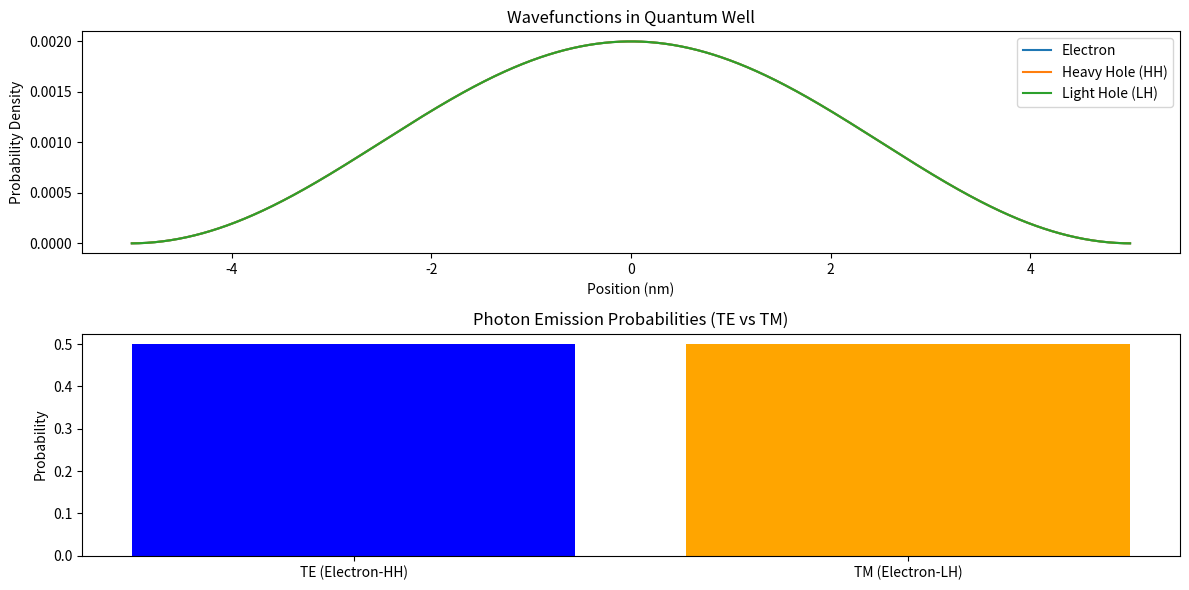

Reproduce this figure in Python.
import numpy as np
import matplotlib.pyplot as plt
from scipy.linalg import eigh

# Constants
hbar = 1.0545718e-34  # Planck constant (J·s)
m0 = 9.10938356e-31   # Electron mass (kg)
eV_to_J = 1.60218e-19 # Conversion factor (eV to Joules)

# Material parameters for the quantum well
me = 0.067 * m0       # Effective mass of electron
mh_hh = 0.45 * m0     # Effective mass of heavy hole
mh_lh = 0.09 * m0     # Effective mass of light hole
Eg = 1.4 * eV_to_J    # Bandgap energy (e.g., GaAs)

# Strain-induced splitting
strain_split = 0.02 * eV_to_J  # Valence band splitting due to strain

# Quantum well parameters
well_width = 10e-9    # Well width (10 nm)
well_depth_CB = 0.3 * eV_to_J  # Conduction band offset
well_depth_VB = 0.2 * eV_to_J  # Valence band offset
mesh_points = 1000    # Spatial discretization

# Spatial grid
z = np.linspace(-well_width / 2, well_width / 2, mesh_points)
dz = z[1] - z[0]

# Define potential profiles for CB, HH, and LH
V_CB = np.zeros(mesh_points)
V_VB_hh = np.zeros(mesh_points)
V_VB_lh = np.zeros(mesh_points)

V_CB[np.abs(z) > well_width / 2] = well_depth_CB
V_VB_hh[np.abs(z) > well_width / 2] = well_depth_VB - strain_split / 2
V_VB_lh[np.abs(z) > well_width / 2] = well_depth_VB + strain_split / 2

# Hamiltonian function
def hamiltonian(m_eff, V):
    H = np.zeros((mesh_points, mesh_points))
    for i in range(mesh_points):
        if i > 0:
            H[i, i-1] = -hbar**2 / (2 * m_eff * dz**2)
        if i < mesh_points - 1:
            H[i, i+1] = -hbar**2 / (2 * m_eff * dz**2)
        H[i, i] = 2 * hbar**2 / (2 * m_eff * dz**2) + V[i]
    return H

# Solve the Schrödinger equation
H_e = hamiltonian(me, V_CB)
H_hh = hamiltonian(mh_hh, V_VB_hh)
H_lh = hamiltonian(mh_lh, V_VB_lh)

E_e, psi_e = eigh(H_e)
E_hh, psi_hh = eigh(H_hh)
E_lh, psi_lh = eigh(H_lh)

# Calculate transition probabilities
TE_prob = np.sum(np.abs(psi_e[:, 0] * psi_hh[:, 0])**2)  # Electron-HH
TM_prob = np.sum(np.abs(psi_e[:, 0] * psi_lh[:, 0])**2)  # Electron-LH

# Normalize probabilities
total_prob = TE_prob + TM_prob
TE_prob /= total_prob
TM_prob /= total_prob

# Plot results
plt.figure(figsize=(12, 6))

# Plot wavefunctions
plt.subplot(2, 1, 1)
plt.plot(z * 1e9, psi_e[:, 0]**2, label='Electron')
plt.plot(z * 1e9, psi_hh[:, 0]**2, label='Heavy Hole (HH)')
plt.plot(z * 1e9, psi_lh[:, 0]**2, label='Light Hole (LH)')
plt.title("Wavefunctions in Quantum Well")
plt.xlabel("Position (nm)")
plt.ylabel("Probability Density")
plt.legend()

# Plot emission probabilities
plt.subplot(2, 1, 2)
plt.bar(["TE (Electron-HH)", "TM (Electron-LH)"], [TE_prob, TM_prob], color=['blue', 'orange'])
plt.title("Photon Emission Probabilities (TE vs TM)")
plt.ylabel("Probability")

plt.tight_layout()
plt.show()
